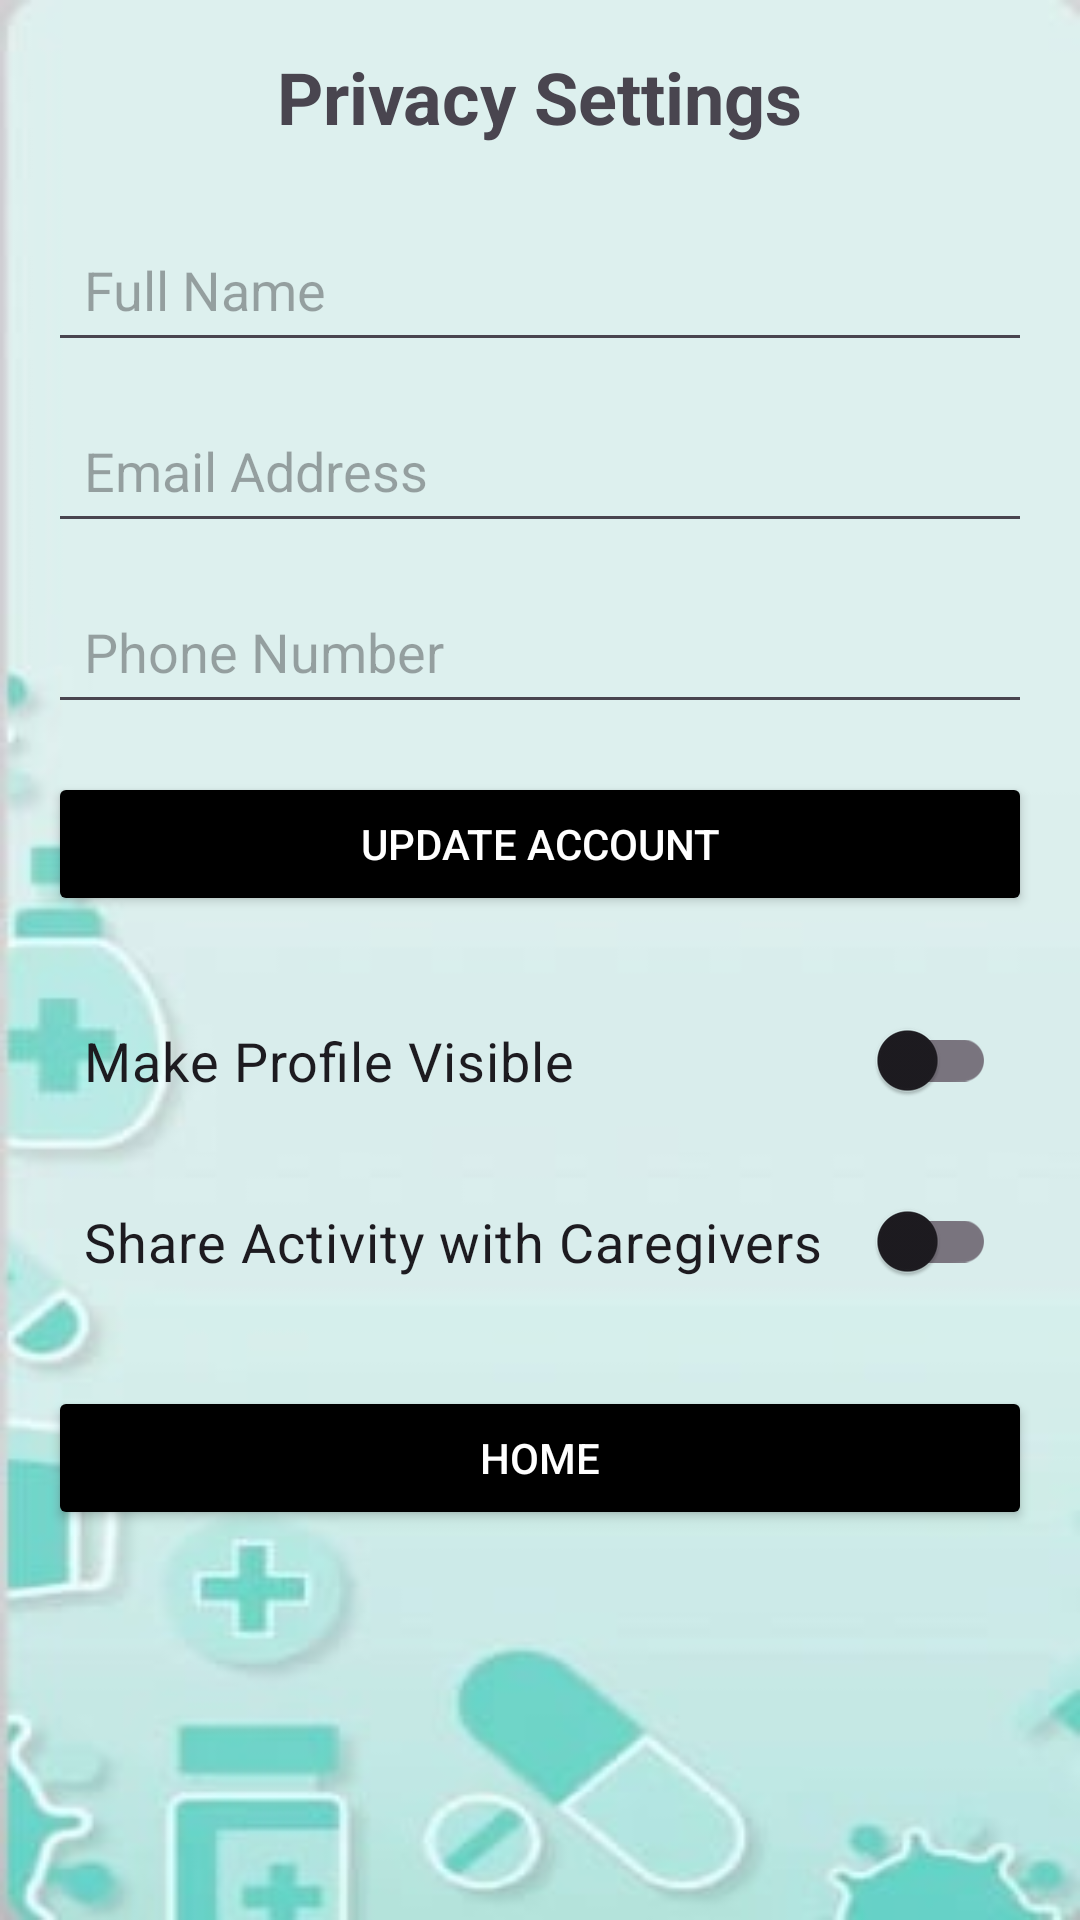

Reconstruct the res/layout file that produces this screen, plus the resources it refers to.
<!-- AndroidManifest.xml: application theme Theme.MedAlertBox -->
<!-- res/layout/activity_privacy_settings.xml -->
<?xml version="1.0" encoding="utf-8"?>
<ScrollView xmlns:android="http://schemas.android.com/apk/res/android"
    xmlns:app="http://schemas.android.com/apk/res-auto"
    android:id="@+id/scrollViewPrivacySettings"
    android:layout_width="match_parent"
    android:layout_height="match_parent"
    android:padding="16dp"
    android:background="@drawable/medalertboxbacground"
    >

    <LinearLayout
        android:layout_width="match_parent"
        android:layout_height="wrap_content"
        android:orientation="vertical"
        android:gravity="center_horizontal">

        
        <TextView
            android:id="@+id/tvPrivacySettings"
            android:layout_width="wrap_content"
            android:layout_height="wrap_content"
            android:text="Privacy Settings"
            android:textSize="24sp"
            android:textStyle="bold"
            android:paddingBottom="24dp" />

        
        <EditText
            android:id="@+id/etName"
            android:layout_width="match_parent"
            android:layout_height="wrap_content"
            android:hint="Full Name"
            android:inputType="textPersonName"
            android:padding="12dp"
            android:layout_marginBottom="12dp" />

        <EditText
            android:id="@+id/etEmail"
            android:layout_width="match_parent"
            android:layout_height="wrap_content"
            android:hint="Email Address"
            android:inputType="textEmailAddress"
            android:padding="12dp"
            android:layout_marginBottom="12dp" />

        <EditText
            android:id="@+id/etPhone"
            android:layout_width="match_parent"
            android:layout_height="wrap_content"
            android:hint="Phone Number"
            android:inputType="phone"
            android:padding="12dp"
            android:layout_marginBottom="16dp" />

        <Button
            android:id="@+id/btnUpdateAccount"
            android:layout_width="match_parent"
            android:layout_height="wrap_content"
            android:text="Update Account"
            android:backgroundTint="@color/black"
            android:textColor="@android:color/white"
            android:layout_marginBottom="24dp" />

        
        <androidx.appcompat.widget.SwitchCompat
            android:id="@+id/switchProfileVisibility"
            android:layout_width="match_parent"
            android:layout_height="wrap_content"
            android:text="Make Profile Visible"
            android:textSize="18sp"
            android:padding="12dp"
            android:layout_marginBottom="12dp" />

        <androidx.appcompat.widget.SwitchCompat
            android:id="@+id/switchShareActivity"
            android:layout_width="match_parent"
            android:layout_height="wrap_content"
            android:text="Share Activity with Caregivers"
            android:textSize="18sp"
            android:padding="12dp"
            android:layout_marginBottom="24dp" />

        
        <Button
            android:id="@+id/btnHome"
            android:layout_width="match_parent"
            android:layout_height="wrap_content"
            android:text="Home"
            android:backgroundTint="@color/black"
            android:textColor="@android:color/white" />

    </LinearLayout>
</ScrollView>
<!-- resources referenced by this layout -->
<resources>
  <color name="black">#000000</color>
  <!-- drawable medalertboxbacground: jpg bitmap (drawable, 7687 bytes) -->
  <style name="Theme.MedAlertBox" parent="Base.Theme.MedAlertBox" />
  <style name="Base.Theme.MedAlertBox" parent="Theme.Material3.DayNight.NoActionBar">
          
          
      </style>
</resources>
